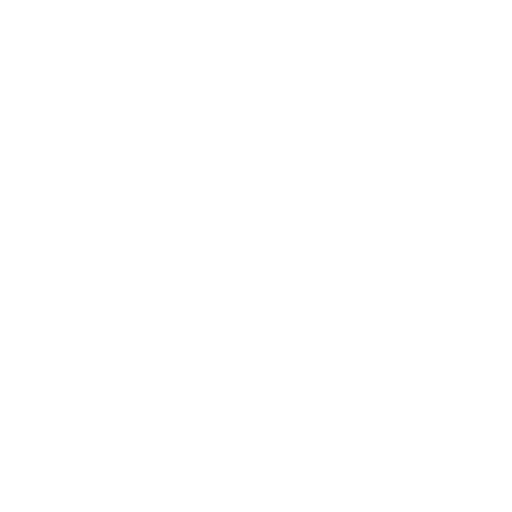
t = 0.00 s
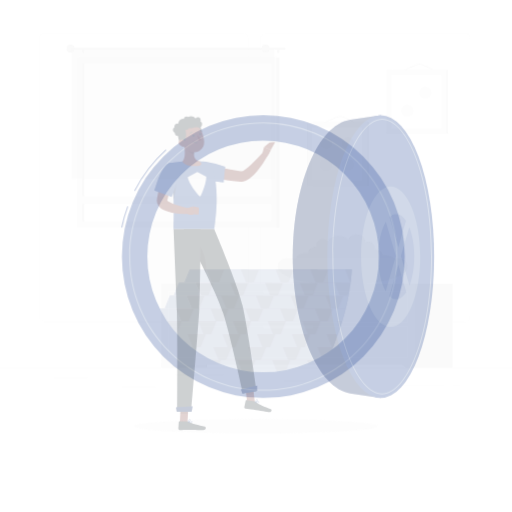
t = 0.25 s
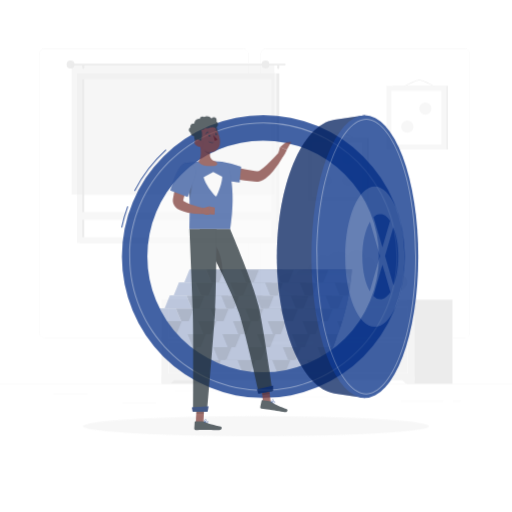
t = 0.50 s
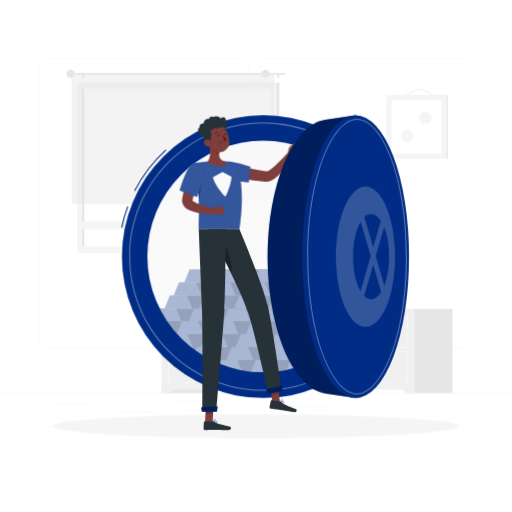
t = 0.75 s
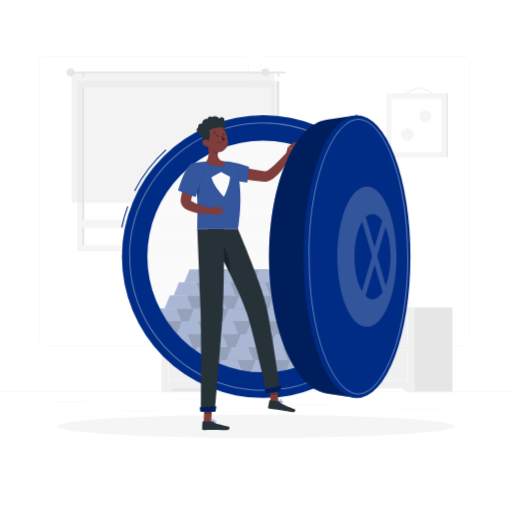
t = 1.00 s

The animated SVG that drew these frames (rendered in a browser with its animation timeline set to each time). Animation: 5 CSS @keyframes rules; one cycle of 1.00 s.

<svg class="animated" id="freepik_stories-safe" xmlns="http://www.w3.org/2000/svg" viewBox="0 0 500 500" version="1.1" xmlns:xlink="http://www.w3.org/1999/xlink" xmlns:svgjs="http://svgjs.com/svgjs"><style>svg#freepik_stories-safe:not(.animated) .animable {opacity: 0;}svg#freepik_stories-safe.animated #freepik--background-complete--inject-2 {animation: 1s 1 forwards cubic-bezier(.36,-0.01,.5,1.38) slideDown;animation-delay: 0s;}svg#freepik_stories-safe.animated #freepik--Shadow--inject-2 {animation: 1s 1 forwards cubic-bezier(.36,-0.01,.5,1.38) zoomIn;animation-delay: 0s;}svg#freepik_stories-safe.animated #freepik--Safe--inject-2 {animation: 1s 1 forwards cubic-bezier(.36,-0.01,.5,1.38) fadeIn;animation-delay: 0s;}svg#freepik_stories-safe.animated #freepik--Character--inject-2 {animation: 1s 1 forwards cubic-bezier(.36,-0.01,.5,1.38) slideLeft;animation-delay: 0s;}svg#freepik_stories-safe.animated #freepik--safe-door--inject-2 {animation: 1s 1 forwards cubic-bezier(.36,-0.01,.5,1.38) slideRight;animation-delay: 0s;}            @keyframes slideDown {                0% {                    opacity: 0;                    transform: translateY(-30px);                }                100% {                    opacity: 1;                    transform: translateY(0);                }            }                    @keyframes zoomIn {                0% {                    opacity: 0;                    transform: scale(0.5);                }                100% {                    opacity: 1;                    transform: scale(1);                }            }                    @keyframes fadeIn {                0% {                    opacity: 0;                }                100% {                    opacity: 1;                }            }                    @keyframes slideLeft {                0% {                    opacity: 0;                    transform: translateX(-30px);                }                100% {                    opacity: 1;                    transform: translateX(0);                }            }                    @keyframes slideRight {                0% {                    opacity: 0;                    transform: translateX(30px);                }                100% {                    opacity: 1;                    transform: translateX(0);                }            }        </style><g id="freepik--background-complete--inject-2" class="animable" style="transform-origin: 250px 228.23px;"><rect y="382.4" width="500" height="0.25" style="fill: rgb(235, 235, 235); transform-origin: 250px 382.525px;" id="elnfnp59n57di" class="animable"></rect><rect x="52.46" y="391.92" width="33.12" height="0.25" style="fill: rgb(235, 235, 235); transform-origin: 69.02px 392.045px;" id="el964oxeo5wq" class="animable"></rect><rect x="171.14" y="389.21" width="46.86" height="0.25" style="fill: rgb(235, 235, 235); transform-origin: 194.57px 389.335px;" id="el3wef832orht" class="animable"></rect><rect x="119.33" y="401.21" width="32.75" height="0.25" style="fill: rgb(235, 235, 235); transform-origin: 135.705px 401.335px;" id="elv3evdtfzek" class="animable"></rect><rect x="442.01" y="399.53" width="7.89" height="0.25" style="fill: rgb(235, 235, 235); transform-origin: 445.955px 399.655px;" id="elthco0xvzb7b" class="animable"></rect><rect x="391.47" y="399.53" width="41.64" height="0.25" style="fill: rgb(235, 235, 235); transform-origin: 412.29px 399.655px;" id="el775ro6affa" class="animable"></rect><rect x="277.21" y="395.31" width="43.12" height="0.25" style="fill: rgb(235, 235, 235); transform-origin: 298.77px 395.435px;" id="elvot65oi4ibp" class="animable"></rect><path d="M237,337.8H43.91a5.71,5.71,0,0,1-5.7-5.71V60.66A5.71,5.71,0,0,1,43.91,55H237a5.71,5.71,0,0,1,5.71,5.71V332.09A5.71,5.71,0,0,1,237,337.8ZM43.91,55.2a5.46,5.46,0,0,0-5.45,5.46V332.09a5.46,5.46,0,0,0,5.45,5.46H237a5.47,5.47,0,0,0,5.46-5.46V60.66A5.47,5.47,0,0,0,237,55.2Z" style="fill: rgb(235, 235, 235); transform-origin: 140.46px 196.4px;" id="eltosdh90cjo" class="animable"></path><path d="M453.31,337.8H260.21a5.72,5.72,0,0,1-5.71-5.71V60.66A5.72,5.72,0,0,1,260.21,55h193.1A5.71,5.71,0,0,1,459,60.66V332.09A5.71,5.71,0,0,1,453.31,337.8ZM260.21,55.2a5.47,5.47,0,0,0-5.46,5.46V332.09a5.47,5.47,0,0,0,5.46,5.46h193.1a5.47,5.47,0,0,0,5.46-5.46V60.66a5.47,5.47,0,0,0-5.46-5.46Z" style="fill: rgb(235, 235, 235); transform-origin: 356.75px 196.4px;" id="elvh0xk7yliz" class="animable"></path><g id="el09jjk4z2inaa"><rect x="383.5" y="91.41" width="54.06" height="62.2" style="fill: rgb(235, 235, 235); transform-origin: 410.53px 122.51px; transform: rotate(180deg);" class="animable"></rect></g><path d="M389.38,95.37a.33.33,0,0,0,.16-.05c.15-.09,15.26-9.08,20.07-9.08s19.22,9,19.37,9.08a.31.31,0,0,0,.43-.1.32.32,0,0,0-.1-.43c-.6-.38-14.72-9.17-19.7-9.17s-19.77,8.79-20.39,9.17a.31.31,0,0,0-.11.43A.33.33,0,0,0,389.38,95.37Z" style="fill: rgb(235, 235, 235); transform-origin: 409.259px 90.495px;" id="elzc53jyz03oo" class="animable"></path><g id="el3scjogwpya"><rect x="377.36" y="91.41" width="58.51" height="62.2" style="fill: rgb(245, 245, 245); transform-origin: 406.615px 122.51px; transform: rotate(180deg);" class="animable"></rect></g><g id="el6767dlzifmc"><rect x="380.42" y="98.15" width="52.39" height="48.7" style="fill: rgb(255, 255, 255); transform-origin: 406.615px 122.5px; transform: rotate(90deg);" class="animable"></rect></g><path d="M403.77,131.32a6,6,0,1,0-6,6A6,6,0,0,0,403.77,131.32Z" style="fill: rgb(245, 245, 245); transform-origin: 397.77px 131.32px;" id="elmv0yr9ve75" class="animable"></path><path d="M421.39,113.69a6,6,0,1,0-6,6A6,6,0,0,0,421.39,113.69Z" style="fill: rgb(245, 245, 245); transform-origin: 415.39px 113.69px;" id="els8hja6qyd5q" class="animable"></path><g id="el1bev6k5k00p"><rect x="306.03" y="142.4" width="54.06" height="62.2" style="fill: rgb(235, 235, 235); transform-origin: 333.06px 173.5px; transform: rotate(180deg);" class="animable"></rect></g><path d="M311.91,146.36a.32.32,0,0,0,.16,0c.15-.09,15.26-9.08,20.07-9.08s19.22,9,19.37,9.07a.31.31,0,0,0,.43-.1.32.32,0,0,0-.1-.43c-.6-.37-14.72-9.17-19.7-9.17s-19.77,8.79-20.39,9.17a.31.31,0,0,0-.11.43A.31.31,0,0,0,311.91,146.36Z" style="fill: rgb(235, 235, 235); transform-origin: 331.79px 141.524px;" id="elee1o69t4avi" class="animable"></path><g id="elgzkpz4w12xi"><rect x="299.89" y="142.4" width="58.51" height="62.2" style="fill: rgb(245, 245, 245); transform-origin: 329.145px 173.5px; transform: rotate(180deg);" class="animable"></rect></g><g id="el2acmdw1mi2a"><rect x="302.95" y="149.15" width="52.39" height="48.7" style="fill: rgb(255, 255, 255); transform-origin: 329.145px 173.5px; transform: rotate(90deg);" class="animable"></rect></g><path d="M324.52,184.08a6,6,0,1,0-6,6A6,6,0,0,0,324.52,184.08Z" style="fill: rgb(245, 245, 245); transform-origin: 318.52px 184.08px;" id="elyxgvzp1krhp" class="animable"></path><path d="M345.69,162.91a6,6,0,1,0-6,6A6,6,0,0,0,345.69,162.91Z" style="fill: rgb(245, 245, 245); transform-origin: 339.69px 162.91px;" id="elug7o04qdx" class="animable"></path><path d="M333.77,184.08a6,6,0,1,1,6,6A6,6,0,0,1,333.77,184.08Z" style="fill: rgb(245, 245, 245); transform-origin: 339.77px 184.08px;" id="els86era4umr" class="animable"></path><path d="M312.59,162.91a6,6,0,1,1,6,6A6,6,0,0,1,312.59,162.91Z" style="fill: rgb(245, 245, 245); transform-origin: 318.59px 162.91px;" id="elnln8hsx0s8f" class="animable"></path><g id="elh23to9971n"><rect x="77.97" y="79.28" width="194.82" height="165.74" style="fill: rgb(230, 230, 230); transform-origin: 175.38px 162.15px; transform: rotate(180deg);" class="animable"></rect></g><g id="el7ztial47i1k"><rect x="75.17" y="79.28" width="194.82" height="165.74" style="fill: rgb(245, 245, 245); transform-origin: 172.58px 162.15px; transform: rotate(180deg);" class="animable"></rect></g><g id="elv1sznf8zcyk"><rect x="95.35" y="69.76" width="154.46" height="184.77" style="fill: rgb(255, 255, 255); transform-origin: 172.58px 162.145px; transform: rotate(90deg);" class="animable"></rect></g><g id="el4xeshcqrjxp"><rect x="4.03" y="161.09" width="154.46" height="2.12" style="fill: rgb(230, 230, 230); transform-origin: 81.26px 162.15px; transform: rotate(90deg);" class="animable"></rect></g><g id="eloka01cpjuqr"><rect x="77.25" y="214.7" width="190.66" height="7.58" style="fill: rgb(245, 245, 245); transform-origin: 172.58px 218.49px; transform: rotate(180deg);" class="animable"></rect></g><path d="M69.7,69.94H278.26a.77.77,0,0,1,.78.77h0a.77.77,0,0,1-.78.77H69.7a.77.77,0,0,1-.78-.77h0A.77.77,0,0,1,69.7,69.94Z" style="fill: rgb(230, 230, 230); transform-origin: 173.98px 70.71px;" id="elj6vbgvjhmha" class="animable"></path><path d="M65.06,70.71a3.87,3.87,0,1,0,3.86-3.87A3.86,3.86,0,0,0,65.06,70.71Z" style="fill: rgb(230, 230, 230); transform-origin: 68.93px 70.71px;" id="elkxavv1wvsfp" class="animable"></path><path d="M271.74,75h0a1,1,0,0,0,1.05-1V71.75a1,1,0,0,0-1.05-1h0a1,1,0,0,0-1,1V74A1,1,0,0,0,271.74,75Z" style="fill: rgb(230, 230, 230); transform-origin: 271.765px 72.875px;" id="elf5iwpb640th" class="animable"></path><path d="M81.36,75h0a1,1,0,0,0,1-1V71.75a1,1,0,0,0-1-1h0a1,1,0,0,0-1,1V74A1,1,0,0,0,81.36,75Z" style="fill: rgb(230, 230, 230); transform-origin: 81.36px 72.875px;" id="elnxud1plpr9" class="animable"></path><g id="eluzvqxtey8n"><rect x="69.94" y="70.71" width="197.97" height="127.11" style="fill: rgb(224, 224, 224); opacity: 0.4; transform-origin: 168.925px 134.265px; transform: rotate(180deg);" class="animable"></rect></g><path d="M255.44,70.71a3.87,3.87,0,1,0,3.87-3.87A3.87,3.87,0,0,0,255.44,70.71Z" style="fill: rgb(230, 230, 230); transform-origin: 259.31px 70.71px;" id="elyexfvoazmta" class="animable"></path><path d="M374.25,272.47l-.72,0a2.9,2.9,0,0,0,.06-.41c0-3-3.67-5.45-8.21-5.46a4.75,4.75,0,0,0,.44-1.94c0-3-2.89-5.47-6.47-5.47a7.39,7.39,0,0,0-2.84.58,5.41,5.41,0,0,0,.07-.58c0-3.9-3.74-7.07-8.36-7.07-3.88,0-7.1,2.24-8.06,5.26a12.77,12.77,0,0,0-9.43-3.92,12.43,12.43,0,0,0-10.4,5.14,6.94,6.94,0,0,0-4.94-2c-3.57,0-6.46,2.44-6.46,5.46a4.56,4.56,0,0,0,.44,1.94c-4.54,0-8.22,2.45-8.22,5.47a4,4,0,0,0,.13.83l-.79,0c-6,0-10.84,2-10.84,4.57s4.85,4.56,10.84,4.56a21.88,21.88,0,0,0,6.53-.92c2.46,3.49,10.13,6,19.21,6,10.48,0,19.08-3.39,20-7.71a27,27,0,0,0,9.38,1.52,29.36,29.36,0,0,0,7.83-1h.05c.42,2.36,5.09,4.22,10.8,4.22,6,0,10.85-2.05,10.85-4.57S380.24,272.47,374.25,272.47Z" style="fill: rgb(230, 230, 230); transform-origin: 337.395px 268.315px;" id="elha1ab7ktn6" class="animable"></path><path d="M389.74,275.23a8.33,8.33,0,0,1,8.33,8.33h0c0,9.22-22.86,16.77-50.8,16.77H322.05c-27.94,0-50.8-7.55-50.8-16.77h0a8.33,8.33,0,0,1,8.33-8.33Z" style="fill: rgb(240, 240, 240); transform-origin: 334.66px 287.78px;" id="elhb8bsbkgrpa" class="animable"></path><g id="el70gj2bbq5ae"><rect x="157.9" y="300.33" width="44.2" height="82.07" style="fill: rgb(230, 230, 230); transform-origin: 180px 341.365px; transform: rotate(180deg);" class="animable"></rect></g><polygon points="166.3 382.4 157.9 382.4 157.9 374.73 175.1 374.73 166.3 382.4" style="fill: rgb(240, 240, 240); transform-origin: 166.5px 378.565px;" id="elmyidpshznwm" class="animable"></polygon><g id="el9py3wa33eyg"><rect x="397.68" y="300.33" width="44.2" height="82.07" style="fill: rgb(230, 230, 230); transform-origin: 419.78px 341.365px; transform: rotate(180deg);" class="animable"></rect></g><g id="elcuybgjqdkp9"><rect x="157.9" y="300.33" width="247.1" height="78.67" style="fill: rgb(240, 240, 240); transform-origin: 281.45px 339.665px; transform: rotate(180deg);" class="animable"></rect></g><polygon points="396.61 382.4 405 382.4 405 374.73 387.81 374.73 396.61 382.4" style="fill: rgb(240, 240, 240); transform-origin: 396.405px 378.565px;" id="el5x7jw8stcbf" class="animable"></polygon><path d="M398,307.46v30H165v-30H398m.53-.53H164.42V338H398.49V306.93Z" style="fill: rgb(250, 250, 250); transform-origin: 281.475px 322.465px;" id="elnex3hk9ljp" class="animable"></path><path d="M398,341.85v30H165v-30H398m.53-.53H164.42v31.09H398.49V341.32Z" style="fill: rgb(250, 250, 250); transform-origin: 281.475px 356.865px;" id="el1rx3j6qmoho" class="animable"></path><path d="M259.9,310H303a3.1,3.1,0,0,0,3.1-3.11H256.8A3.1,3.1,0,0,0,259.9,310Z" style="fill: rgb(250, 250, 250); transform-origin: 281.45px 308.445px;" id="elxij3h1ejzzh" class="animable"></path><path d="M259.9,344.42H303a3.1,3.1,0,0,0,3.1-3.1H256.8A3.1,3.1,0,0,0,259.9,344.42Z" style="fill: rgb(250, 250, 250); transform-origin: 281.45px 342.87px;" id="elhgmztmwtb" class="animable"></path></g><g id="freepik--Shadow--inject-2" class="animable" style="transform-origin: 250px 416.24px;"><ellipse id="freepik--path--inject-2" cx="250" cy="416.24" rx="193.89" ry="11.32" style="fill: rgb(245, 245, 245); transform-origin: 250px 416.24px;" class="animable"></ellipse></g><g id="freepik--Safe--inject-2" class="animable" style="transform-origin: 257.01px 250.43px;"><path d="M131.91,186.65l-.89-.46a142.15,142.15,0,0,1,30.8-40.29l.68.74A141.17,141.17,0,0,0,131.91,186.65Z" style="fill: rgb(0, 44, 133); transform-origin: 146.76px 166.275px;" id="el2bifruojssx" class="animable"></path><path d="M119.39,222.35l-1-.2a141.67,141.67,0,0,1,5.94-20.79l.94.35A139.64,139.64,0,0,0,119.39,222.35Z" style="fill: rgb(0, 44, 133); transform-origin: 121.83px 211.855px;" id="elax2sss4onjk" class="animable"></path><g id="elpgnzhypgm7l"><circle cx="257.01" cy="250.43" r="113.09" style="fill: rgb(250, 250, 250); opacity: 0.9; transform-origin: 257.01px 250.43px; transform: rotate(-45deg);" class="animable"></circle></g><g id="elitfvvqjgpnm"><g style="opacity: 0.4; transform-origin: 245.145px 313.68px;" class="animable"><polygon points="176.99 313.68 150.4 313.68 155.54 301.06 171.85 301.06 176.99 313.68" style="fill: rgb(0, 44, 133); transform-origin: 163.695px 307.37px;" id="el9rzor8aziah" class="animable"></polygon><g id="elgtey3glorad"><polygon points="176.99 313.68 150.4 313.68 155.54 301.06 171.85 301.06 176.99 313.68" style="fill: rgb(250, 250, 250); opacity: 0.2; transform-origin: 163.695px 307.37px;" class="animable"></polygon></g><polygon points="217.4 313.68 176.99 313.68 171.85 301.06 212.26 301.06 217.4 313.68" style="fill: rgb(0, 44, 133); transform-origin: 194.625px 307.37px;" id="el399z98flpv5" class="animable"></polygon><g id="elyvkofet2g4p"><polygon points="217.4 313.68 176.99 313.68 171.85 301.06 212.26 301.06 217.4 313.68" style="opacity: 0.3; transform-origin: 194.625px 307.37px;" class="animable"></polygon></g><polygon points="210.93 313.68 184.33 313.68 189.47 301.06 205.79 301.06 210.93 313.68" style="fill: rgb(0, 44, 133); transform-origin: 197.63px 307.37px;" id="eliaympibqek" class="animable"></polygon><g id="elzttrohwd40q"><polygon points="210.93 313.68 184.33 313.68 189.47 301.06 205.79 301.06 210.93 313.68" style="fill: rgb(250, 250, 250); opacity: 0.2; transform-origin: 197.63px 307.37px;" class="animable"></polygon></g><polygon points="251.33 313.68 210.93 313.68 205.79 301.06 246.19 301.06 251.33 313.68" style="fill: rgb(0, 44, 133); transform-origin: 228.56px 307.37px;" id="elh2ehozjbagv" class="animable"></polygon><g id="el7z9g1re4jr"><polygon points="251.33 313.68 210.93 313.68 205.79 301.06 246.19 301.06 251.33 313.68" style="opacity: 0.3; transform-origin: 228.56px 307.37px;" class="animable"></polygon></g><polygon points="244.86 313.68 218.27 313.68 223.41 301.06 239.72 301.06 244.86 313.68" style="fill: rgb(0, 44, 133); transform-origin: 231.565px 307.37px;" id="elupwb1jysax" class="animable"></polygon><g id="ela00aypifc38"><polygon points="244.86 313.68 218.27 313.68 223.41 301.06 239.72 301.06 244.86 313.68" style="fill: rgb(250, 250, 250); opacity: 0.2; transform-origin: 231.565px 307.37px;" class="animable"></polygon></g><polygon points="285.26 313.68 244.86 313.68 239.72 301.06 280.13 301.06 285.26 313.68" style="fill: rgb(0, 44, 133); transform-origin: 262.49px 307.37px;" id="el8gukqdxvci9" class="animable"></polygon><g id="elc9horw9f0ai"><polygon points="285.26 313.68 244.86 313.68 239.72 301.06 280.13 301.06 285.26 313.68" style="opacity: 0.3; transform-origin: 262.49px 307.37px;" class="animable"></polygon></g><polygon points="278.79 313.68 252.2 313.68 257.34 301.06 273.65 301.06 278.79 313.68" style="fill: rgb(0, 44, 133); transform-origin: 265.495px 307.37px;" id="elegwufyhmapu" class="animable"></polygon><g id="elocxhr8k48v"><polygon points="278.79 313.68 252.2 313.68 257.34 301.06 273.65 301.06 278.79 313.68" style="fill: rgb(250, 250, 250); opacity: 0.2; transform-origin: 265.495px 307.37px;" class="animable"></polygon></g><polygon points="319.2 313.68 278.79 313.68 273.65 301.06 314.06 301.06 319.2 313.68" style="fill: rgb(0, 44, 133); transform-origin: 296.425px 307.37px;" id="elptxlenenbi8" class="animable"></polygon><g id="eltoiw90uz0af"><polygon points="319.2 313.68 278.79 313.68 273.65 301.06 314.06 301.06 319.2 313.68" style="opacity: 0.3; transform-origin: 296.425px 307.37px;" class="animable"></polygon></g><polygon points="312.73 313.68 286.13 313.68 291.27 301.06 307.59 301.06 312.73 313.68" style="fill: rgb(0, 44, 133); transform-origin: 299.43px 307.37px;" id="elg2de1gbdajr" class="animable"></polygon><g id="eldl6alb6yo1s"><polygon points="312.73 313.68 286.13 313.68 291.27 301.06 307.59 301.06 312.73 313.68" style="fill: rgb(250, 250, 250); opacity: 0.2; transform-origin: 299.43px 307.37px;" class="animable"></polygon></g><path d="M334.29,313.68q1.93-6.27,3.5-12.62h-30.2l5.14,12.62Z" style="fill: rgb(0, 44, 133); transform-origin: 322.69px 307.37px;" id="el5al4119t88r" class="animable"></path><g id="eltke4kjr4kbb"><path d="M334.29,313.68q1.93-6.27,3.5-12.62h-30.2l5.14,12.62Z" style="opacity: 0.3; transform-origin: 322.69px 307.37px;" class="animable"></path></g><path d="M337.79,301.06H325.21l-5.14,12.62h14.22Q336.23,307.41,337.79,301.06Z" style="fill: rgb(0, 44, 133); transform-origin: 328.93px 307.37px;" id="elh7zcyf9c7z" class="animable"></path><g id="elh79r64qjjrf"><path d="M337.79,301.06H325.21l-5.14,12.62h14.22Q336.23,307.41,337.79,301.06Z" style="fill: rgb(250, 250, 250); opacity: 0.2; transform-origin: 328.93px 307.37px;" class="animable"></path></g><polygon points="187.36 301.06 160.76 301.06 165.9 288.43 182.22 288.43 187.36 301.06" style="fill: rgb(0, 44, 133); transform-origin: 174.06px 294.745px;" id="elj7mjvkdnmji" class="animable"></polygon><g id="elng4ky87ju3"><polygon points="187.36 301.06 160.76 301.06 165.9 288.43 182.22 288.43 187.36 301.06" style="fill: rgb(250, 250, 250); opacity: 0.2; transform-origin: 174.06px 294.745px;" class="animable"></polygon></g><polygon points="227.76 301.06 187.36 301.06 182.22 288.43 222.62 288.43 227.76 301.06" style="fill: rgb(0, 44, 133); transform-origin: 204.99px 294.745px;" id="elrtys6pvzvso" class="animable"></polygon><g id="elj3riawk31nk"><polygon points="227.76 301.06 187.36 301.06 182.22 288.43 222.62 288.43 227.76 301.06" style="opacity: 0.3; transform-origin: 204.99px 294.745px;" class="animable"></polygon></g><polygon points="221.29 301.06 194.7 301.06 199.84 288.43 216.15 288.43 221.29 301.06" style="fill: rgb(0, 44, 133); transform-origin: 207.995px 294.745px;" id="elil6jilnod9" class="animable"></polygon><g id="el24qhz6oktg1"><polygon points="221.29 301.06 194.7 301.06 199.84 288.43 216.15 288.43 221.29 301.06" style="fill: rgb(250, 250, 250); opacity: 0.2; transform-origin: 207.995px 294.745px;" class="animable"></polygon></g><polygon points="261.69 301.06 221.29 301.06 216.15 288.43 256.56 288.43 261.69 301.06" style="fill: rgb(0, 44, 133); transform-origin: 238.92px 294.745px;" id="eljpfh76icae" class="animable"></polygon><g id="elk07ld2mxolo"><polygon points="261.69 301.06 221.29 301.06 216.15 288.43 256.56 288.43 261.69 301.06" style="opacity: 0.3; transform-origin: 238.92px 294.745px;" class="animable"></polygon></g><polygon points="255.22 301.06 228.63 301.06 233.77 288.43 250.08 288.43 255.22 301.06" style="fill: rgb(0, 44, 133); transform-origin: 241.925px 294.745px;" id="elb6wqszmv4uq" class="animable"></polygon><g id="el9xs0vph8du8"><polygon points="255.22 301.06 228.63 301.06 233.77 288.43 250.08 288.43 255.22 301.06" style="fill: rgb(250, 250, 250); opacity: 0.2; transform-origin: 241.925px 294.745px;" class="animable"></polygon></g><polygon points="295.63 301.06 255.22 301.06 250.08 288.43 290.49 288.43 295.63 301.06" style="fill: rgb(0, 44, 133); transform-origin: 272.855px 294.745px;" id="elgah2ynbuuf" class="animable"></polygon><g id="elxc5ta1t6cq"><polygon points="295.63 301.06 255.22 301.06 250.08 288.43 290.49 288.43 295.63 301.06" style="opacity: 0.3; transform-origin: 272.855px 294.745px;" class="animable"></polygon></g><polygon points="289.16 301.06 262.56 301.06 267.7 288.43 284.02 288.43 289.16 301.06" style="fill: rgb(0, 44, 133); transform-origin: 275.86px 294.745px;" id="el2q5hzefm77q" class="animable"></polygon><g id="el2i92wta50f3"><polygon points="289.16 301.06 262.56 301.06 267.7 288.43 284.02 288.43 289.16 301.06" style="fill: rgb(250, 250, 250); opacity: 0.2; transform-origin: 275.86px 294.745px;" class="animable"></polygon></g><polygon points="329.56 301.06 289.16 301.06 284.02 288.43 324.42 288.43 329.56 301.06" style="fill: rgb(0, 44, 133); transform-origin: 306.79px 294.745px;" id="elous62g6hkf9" class="animable"></polygon><g id="elmgtyxxd02t"><polygon points="329.56 301.06 289.16 301.06 284.02 288.43 324.42 288.43 329.56 301.06" style="opacity: 0.3; transform-origin: 306.79px 294.745px;" class="animable"></polygon></g><polygon points="323.09 301.06 296.5 301.06 301.64 288.43 317.95 288.43 323.09 301.06" style="fill: rgb(0, 44, 133); transform-origin: 309.795px 294.745px;" id="el7etefo3rzfm" class="animable"></polygon><g id="el29zgdw4hu18"><polygon points="323.09 301.06 296.5 301.06 301.64 288.43 317.95 288.43 323.09 301.06" style="fill: rgb(250, 250, 250); opacity: 0.2; transform-origin: 309.795px 294.745px;" class="animable"></polygon></g><path d="M337.79,301.06c1-4.19,1.95-8.39,2.73-12.63H318l5.14,12.63Z" style="fill: rgb(0, 44, 133); transform-origin: 329.26px 294.745px;" id="elkyaobbncse" class="animable"></path><g id="elauofmgla9g"><path d="M337.79,301.06c1-4.19,1.95-8.39,2.73-12.63H318l5.14,12.63Z" style="opacity: 0.3; transform-origin: 329.26px 294.745px;" class="animable"></path></g><path d="M340.52,288.43h-4.95l-5.14,12.63h7.36C338.82,296.87,339.74,292.67,340.52,288.43Z" style="fill: rgb(0, 44, 133); transform-origin: 335.475px 294.745px;" id="elkju8wkkm3u" class="animable"></path><g id="ele2scj55qll"><path d="M340.52,288.43h-4.95l-5.14,12.63h7.36C338.82,296.87,339.74,292.67,340.52,288.43Z" style="fill: rgb(250, 250, 250); opacity: 0.2; transform-origin: 335.475px 294.745px;" class="animable"></path></g><polygon points="196.24 288.43 169.65 288.43 174.79 275.81 191.1 275.81 196.24 288.43" style="fill: rgb(0, 44, 133); transform-origin: 182.945px 282.12px;" id="el3rcvfvan9jv" class="animable"></polygon><g id="el9h5uxogwcg9"><polygon points="196.24 288.43 169.65 288.43 174.79 275.81 191.1 275.81 196.24 288.43" style="fill: rgb(250, 250, 250); opacity: 0.2; transform-origin: 182.945px 282.12px;" class="animable"></polygon></g><polygon points="236.65 288.43 196.24 288.43 191.1 275.81 231.51 275.81 236.65 288.43" style="fill: rgb(0, 44, 133); transform-origin: 213.875px 282.12px;" id="el74k9b4fxmqu" class="animable"></polygon><g id="elvvsyhrje38n"><polygon points="236.65 288.43 196.24 288.43 191.1 275.81 231.51 275.81 236.65 288.43" style="opacity: 0.3; transform-origin: 213.875px 282.12px;" class="animable"></polygon></g><polygon points="230.18 288.43 203.58 288.43 208.72 275.81 225.03 275.81 230.18 288.43" style="fill: rgb(0, 44, 133); transform-origin: 216.88px 282.12px;" id="elujivm2odcds" class="animable"></polygon><g id="elpun825tdw0h"><polygon points="230.18 288.43 203.58 288.43 208.72 275.81 225.03 275.81 230.18 288.43" style="fill: rgb(250, 250, 250); opacity: 0.2; transform-origin: 216.88px 282.12px;" class="animable"></polygon></g><polygon points="270.58 288.43 230.18 288.43 225.03 275.81 265.44 275.81 270.58 288.43" style="fill: rgb(0, 44, 133); transform-origin: 247.805px 282.12px;" id="elpsyige23oh" class="animable"></polygon><g id="elvhtrbk4th7"><polygon points="270.58 288.43 230.18 288.43 225.03 275.81 265.44 275.81 270.58 288.43" style="opacity: 0.3; transform-origin: 247.805px 282.12px;" class="animable"></polygon></g><polygon points="264.11 288.43 237.52 288.43 242.66 275.81 258.97 275.81 264.11 288.43" style="fill: rgb(0, 44, 133); transform-origin: 250.815px 282.12px;" id="eldlb5uevguk" class="animable"></polygon><g id="elsa710mfmba9"><polygon points="264.11 288.43 237.52 288.43 242.66 275.81 258.97 275.81 264.11 288.43" style="fill: rgb(250, 250, 250); opacity: 0.2; transform-origin: 250.815px 282.12px;" class="animable"></polygon></g><polygon points="304.51 288.43 264.11 288.43 258.97 275.81 299.37 275.81 304.51 288.43" style="fill: rgb(0, 44, 133); transform-origin: 281.74px 282.12px;" id="elczsekm2k77" class="animable"></polygon><g id="elyk0lafhsy9n"><polygon points="304.51 288.43 264.11 288.43 258.97 275.81 299.37 275.81 304.51 288.43" style="opacity: 0.3; transform-origin: 281.74px 282.12px;" class="animable"></polygon></g><polygon points="298.04 288.43 271.45 288.43 276.59 275.81 292.9 275.81 298.04 288.43" style="fill: rgb(0, 44, 133); transform-origin: 284.745px 282.12px;" id="elz4wz0xpkgnr" class="animable"></polygon><g id="elvwtdfyf0fob"><polygon points="298.04 288.43 271.45 288.43 276.59 275.81 292.9 275.81 298.04 288.43" style="fill: rgb(250, 250, 250); opacity: 0.2; transform-origin: 284.745px 282.12px;" class="animable"></polygon></g><polygon points="338.45 288.43 298.04 288.43 292.9 275.81 333.31 275.81 338.45 288.43" style="fill: rgb(0, 44, 133); transform-origin: 315.675px 282.12px;" id="elywyn459c7u" class="animable"></polygon><g id="el3opjzi5bhxn"><polygon points="338.45 288.43 298.04 288.43 292.9 275.81 333.31 275.81 338.45 288.43" style="opacity: 0.3; transform-origin: 315.675px 282.12px;" class="animable"></polygon></g><polygon points="331.98 288.43 305.38 288.43 310.52 275.81 326.84 275.81 331.98 288.43" style="fill: rgb(0, 44, 133); transform-origin: 318.68px 282.12px;" id="elpi9jx7q505a" class="animable"></polygon><g id="elolvu4g7arum"><polygon points="331.98 288.43 305.38 288.43 310.52 275.81 326.84 275.81 331.98 288.43" style="fill: rgb(250, 250, 250); opacity: 0.2; transform-origin: 318.68px 282.12px;" class="animable"></polygon></g><path d="M340.52,288.43q1.17-6.27,2-12.62H326.84L332,288.43Z" style="fill: rgb(0, 44, 133); transform-origin: 334.68px 282.12px;" id="el4r0dezhgiji" class="animable"></path><g id="el14deo7we91jk"><path d="M340.52,288.43q1.17-6.27,2-12.62H326.84L332,288.43Z" style="opacity: 0.3; transform-origin: 334.68px 282.12px;" class="animable"></path></g><path d="M341.41,283.29l-2.09,5.14h1.2Q341,285.87,341.41,283.29Z" style="fill: rgb(0, 44, 133); transform-origin: 340.365px 285.86px;" id="el93yrs9dvcz" class="animable"></path><g id="elnyj6z33nhfc"><path d="M341.41,283.29l-2.09,5.14h1.2Q341,285.87,341.41,283.29Z" style="fill: rgb(250, 250, 250); opacity: 0.2; transform-origin: 340.365px 285.86px;" class="animable"></path></g><polygon points="206.6 275.81 180.01 275.81 185.15 263.19 201.47 263.19 206.6 275.81" style="fill: rgb(0, 44, 133); transform-origin: 193.305px 269.5px;" id="elbl6mr5nm2c" class="animable"></polygon><g id="elb8aib3ws6l6"><polygon points="206.6 275.81 180.01 275.81 185.15 263.19 201.47 263.19 206.6 275.81" style="fill: rgb(250, 250, 250); opacity: 0.2; transform-origin: 193.305px 269.5px;" class="animable"></polygon></g><polygon points="247.01 275.81 206.6 275.81 201.47 263.19 241.87 263.19 247.01 275.81" style="fill: rgb(0, 44, 133); transform-origin: 224.24px 269.5px;" id="elf128dn42bpg" class="animable"></polygon><g id="el264vn97911w"><polygon points="247.01 275.81 206.6 275.81 201.47 263.19 241.87 263.19 247.01 275.81" style="opacity: 0.3; transform-origin: 224.24px 269.5px;" class="animable"></polygon></g><polygon points="240.54 275.81 213.95 275.81 219.09 263.19 235.4 263.19 240.54 275.81" style="fill: rgb(0, 44, 133); transform-origin: 227.245px 269.5px;" id="el9tazv0x6nd6" class="animable"></polygon><g id="el7v8qbkqx4q4"><polygon points="240.54 275.81 213.95 275.81 219.09 263.19 235.4 263.19 240.54 275.81" style="fill: rgb(250, 250, 250); opacity: 0.2; transform-origin: 227.245px 269.5px;" class="animable"></polygon></g><polygon points="280.94 275.81 240.54 275.81 235.4 263.19 275.81 263.19 280.94 275.81" style="fill: rgb(0, 44, 133); transform-origin: 258.17px 269.5px;" id="elj5ckfpqg26" class="animable"></polygon><g id="elsuu1zfiwsqj"><polygon points="280.94 275.81 240.54 275.81 235.4 263.19 275.81 263.19 280.94 275.81" style="opacity: 0.3; transform-origin: 258.17px 269.5px;" class="animable"></polygon></g><polygon points="274.47 275.81 247.88 275.81 253.02 263.19 269.33 263.19 274.47 275.81" style="fill: rgb(0, 44, 133); transform-origin: 261.175px 269.5px;" id="el95qcs5ja8f" class="animable"></polygon><g id="elenq3yw7vzq"><polygon points="274.47 275.81 247.88 275.81 253.02 263.19 269.33 263.19 274.47 275.81" style="fill: rgb(250, 250, 250); opacity: 0.2; transform-origin: 261.175px 269.5px;" class="animable"></polygon></g><polygon points="314.88 275.81 274.47 275.81 269.33 263.19 309.74 263.19 314.88 275.81" style="fill: rgb(0, 44, 133); transform-origin: 292.105px 269.5px;" id="el2yiu5kx1fve" class="animable"></polygon><g id="elpjdx90o7vf"><polygon points="314.88 275.81 274.47 275.81 269.33 263.19 309.74 263.19 314.88 275.81" style="opacity: 0.3; transform-origin: 292.105px 269.5px;" class="animable"></polygon></g><polygon points="308.41 275.81 281.81 275.81 286.95 263.19 303.27 263.19 308.41 275.81" style="fill: rgb(0, 44, 133); transform-origin: 295.11px 269.5px;" id="elfa358kasdsa" class="animable"></polygon><g id="eljv6vvq94gyp"><polygon points="308.41 275.81 281.81 275.81 286.95 263.19 303.27 263.19 308.41 275.81" style="fill: rgb(250, 250, 250); opacity: 0.2; transform-origin: 295.11px 269.5px;" class="animable"></polygon></g><path d="M342.48,275.81q.78-6.29,1.15-12.62H303.27l5.14,12.62Z" style="fill: rgb(0, 44, 133); transform-origin: 323.45px 269.5px;" id="el637uzutm4m" class="animable"></path><g id="elepbd9zczgl"><path d="M342.48,275.81q.78-6.29,1.15-12.62H303.27l5.14,12.62Z" style="opacity: 0.3; transform-origin: 323.45px 269.5px;" class="animable"></path></g><polygon points="342.34 275.81 315.75 275.81 320.89 263.19 337.2 263.19 342.34 275.81" style="fill: rgb(0, 44, 133); transform-origin: 329.045px 269.5px;" id="el2rbh8n0ifal" class="animable"></polygon><g id="elzn5ebkxajb"><polygon points="342.34 275.81 315.75 275.81 320.89 263.19 337.2 263.19 342.34 275.81" style="fill: rgb(250, 250, 250); opacity: 0.2; transform-origin: 329.045px 269.5px;" class="animable"></polygon></g><path d="M342.48,275.81q.78-6.29,1.15-12.62H337.2l5.14,12.62Z" style="fill: rgb(0, 44, 133); transform-origin: 340.415px 269.5px;" id="el8s8bluruztw" class="animable"></path><g id="el6mxy1y9k5ai"><path d="M342.48,275.81q.78-6.29,1.15-12.62H337.2l5.14,12.62Z" style="opacity: 0.3; transform-origin: 340.415px 269.5px;" class="animable"></path></g><path d="M200.71,364.17h9.08l-5.14-12.62H184.51A132.76,132.76,0,0,1,200.71,364.17Z" style="fill: rgb(0, 44, 133); transform-origin: 197.15px 357.86px;" id="eluc71ukj2zzm" class="animable"></path><g id="el58z7lvx1hhy"><path d="M200.71,364.17h9.08l-5.14-12.62H184.51A132.76,132.76,0,0,1,200.71,364.17Z" style="opacity: 0.3; transform-origin: 197.15px 357.86px;" class="animable"></path></g><path d="M200.71,364.17h2.61l-5.14-12.62H184.51A132.76,132.76,0,0,1,200.71,364.17Z" style="fill: rgb(0, 44, 133); transform-origin: 193.915px 357.86px;" id="elx160np243o9" class="animable"></path><g id="elpt4ntu8yke"><path d="M200.71,364.17h2.61l-5.14-12.62H184.51A132.76,132.76,0,0,1,200.71,364.17Z" style="fill: rgb(250, 250, 250); opacity: 0.2; transform-origin: 193.915px 357.86px;" class="animable"></path></g><polygon points="243.72 364.17 203.32 364.17 198.18 351.55 238.58 351.55 243.72 364.17" style="fill: rgb(0, 44, 133); transform-origin: 220.95px 357.86px;" id="elw3bvx96iv3p" class="animable"></polygon><g id="elvajr0nwmml"><polygon points="243.72 364.17 203.32 364.17 198.18 351.55 238.58 351.55 243.72 364.17" style="opacity: 0.3; transform-origin: 220.95px 357.86px;" class="animable"></polygon></g><polygon points="237.25 364.17 210.66 364.17 215.8 351.55 232.11 351.55 237.25 364.17" style="fill: rgb(0, 44, 133); transform-origin: 223.955px 357.86px;" id="elbxa3s0ejcup" class="animable"></polygon><g id="el77p4yawsdml"><polygon points="237.25 364.17 210.66 364.17 215.8 351.55 232.11 351.55 237.25 364.17" style="fill: rgb(250, 250, 250); opacity: 0.2; transform-origin: 223.955px 357.86px;" class="animable"></polygon></g><polygon points="277.65 364.17 237.25 364.17 232.11 351.55 272.51 351.55 277.65 364.17" style="fill: rgb(0, 44, 133); transform-origin: 254.88px 357.86px;" id="el2lyg13vv5ub" class="animable"></polygon><g id="ell32babe6z2"><polygon points="277.65 364.17 237.25 364.17 232.11 351.55 272.51 351.55 277.65 364.17" style="opacity: 0.3; transform-origin: 254.88px 357.86px;" class="animable"></polygon></g><polygon points="271.18 364.17 244.59 364.17 249.73 351.55 266.04 351.55 271.18 364.17" style="fill: rgb(0, 44, 133); transform-origin: 257.885px 357.86px;" id="el90lxn9q1ojq" class="animable"></polygon><g id="elu85mzph9k8b"><polygon points="271.18 364.17 244.59 364.17 249.73 351.55 266.04 351.55 271.18 364.17" style="fill: rgb(250, 250, 250); opacity: 0.2; transform-origin: 257.885px 357.86px;" class="animable"></polygon></g><path d="M311.37,363.63l-4.92-12.08H266l5.14,12.62h39.63C311,364,311.18,363.81,311.37,363.63Z" style="fill: rgb(0, 44, 133); transform-origin: 288.685px 357.86px;" id="elnkeldkg8998" class="animable"></path><g id="elrp7fdx4pz7c"><path d="M311.37,363.63l-4.92-12.08H266l5.14,12.62h39.63C311,364,311.18,363.81,311.37,363.63Z" style="opacity: 0.3; transform-origin: 288.685px 357.86px;" class="animable"></path></g><polygon points="305.12 364.17 278.52 364.17 283.66 351.55 299.98 351.55 305.12 364.17" style="fill: rgb(0, 44, 133); transform-origin: 291.82px 357.86px;" id="elha60gj253p8" class="animable"></polygon><g id="elshumemevgcm"><polygon points="305.12 364.17 278.52 364.17 283.66 351.55 299.98 351.55 305.12 364.17" style="fill: rgb(250, 250, 250); opacity: 0.2; transform-origin: 291.82px 357.86px;" class="animable"></polygon></g><path d="M310.81,364.17a47.06,47.06,0,0,0,9.13-12.62H300l5.14,12.62Z" style="fill: rgb(0, 44, 133); transform-origin: 309.97px 357.86px;" id="eldxllrnncla7" class="animable"></path><g id="elsc1npevf63"><path d="M310.81,364.17a47.06,47.06,0,0,0,9.13-12.62H300l5.14,12.62Z" style="opacity: 0.3; transform-origin: 309.97px 357.86px;" class="animable"></path></g><path d="M319.94,351.55H317.6l-3.88,9.52A53.12,53.12,0,0,0,319.94,351.55Z" style="fill: rgb(0, 44, 133); transform-origin: 316.83px 356.31px;" id="elur273zf0cf" class="animable"></path><g id="elu9hup8evmq"><path d="M319.94,351.55H317.6l-3.88,9.52A53.12,53.12,0,0,0,319.94,351.55Z" style="fill: rgb(250, 250, 250); opacity: 0.2; transform-origin: 316.83px 356.31px;" class="animable"></path></g><path d="M169.32,340.34c4.81,4.07,10,7.62,15.19,11.21h1.71l-5.14-12.62H167.69C168.23,339.4,168.77,339.88,169.32,340.34Z" style="fill: rgb(0, 44, 133); transform-origin: 176.955px 345.24px;" id="eltr8fts3hrrd" class="animable"></path><g id="elw7q86n3b1ce"><path d="M169.32,340.34c4.81,4.07,10,7.62,15.19,11.21h1.71l-5.14-12.62H167.69C168.23,339.4,168.77,339.88,169.32,340.34Z" style="opacity: 0.3; transform-origin: 176.955px 345.24px;" class="animable"></path></g><path d="M169.32,340.34c2.74,2.32,5.61,4.47,8.53,6.55l-3.24-8h-6.92C168.23,339.4,168.77,339.88,169.32,340.34Z" style="fill: rgb(0, 44, 133); transform-origin: 172.77px 342.89px;" id="elr4vyxr3wjuk" class="animable"></path><g id="elw4fk52qpk5"><path d="M169.32,340.34c2.74,2.32,5.61,4.47,8.53,6.55l-3.24-8h-6.92C168.23,339.4,168.77,339.88,169.32,340.34Z" style="fill: rgb(250, 250, 250); opacity: 0.2; transform-origin: 172.77px 342.89px;" class="animable"></path></g><path d="M184.51,351.55h35.64L215,338.93h-40.4l3.24,8C180.05,348.47,182.29,350,184.51,351.55Z" style="fill: rgb(0, 44, 133); transform-origin: 197.375px 345.24px;" id="el85elpa89v4m" class="animable"></path><g id="el4hijud4lfw4"><path d="M184.51,351.55h35.64L215,338.93h-40.4l3.24,8C180.05,348.47,182.29,350,184.51,351.55Z" style="opacity: 0.3; transform-origin: 197.375px 345.24px;" class="animable"></path></g><polygon points="213.68 351.55 187.09 351.55 192.23 338.93 208.54 338.93 213.68 351.55" style="fill: rgb(0, 44, 133); transform-origin: 200.385px 345.24px;" id="elsg8zrcgi3jt" class="animable"></polygon><g id="elc95mr3rpl1q"><polygon points="213.68 351.55 187.09 351.55 192.23 338.93 208.54 338.93 213.68 351.55" style="fill: rgb(250, 250, 250); opacity: 0.2; transform-origin: 200.385px 345.24px;" class="animable"></polygon></g><polygon points="254.09 351.55 213.68 351.55 208.54 338.93 248.95 338.93 254.09 351.55" style="fill: rgb(0, 44, 133); transform-origin: 231.315px 345.24px;" id="el36s7w45qoin" class="animable"></polygon><g id="el7jj6sqktsyh"><polygon points="254.09 351.55 213.68 351.55 208.54 338.93 248.95 338.93 254.09 351.55" style="opacity: 0.3; transform-origin: 231.315px 345.24px;" class="animable"></polygon></g><polygon points="247.61 351.55 221.02 351.55 226.16 338.93 242.47 338.93 247.61 351.55" style="fill: rgb(0, 44, 133); transform-origin: 234.315px 345.24px;" id="elmxu0ufa8jkn" class="animable"></polygon><g id="elctgdhd2svat"><polygon points="247.61 351.55 221.02 351.55 226.16 338.93 242.47 338.93 247.61 351.55" style="fill: rgb(250, 250, 250); opacity: 0.2; transform-origin: 234.315px 345.24px;" class="animable"></polygon></g><polygon points="288.02 351.55 247.61 351.55 242.47 338.93 282.88 338.93 288.02 351.55" style="fill: rgb(0, 44, 133); transform-origin: 265.245px 345.24px;" id="eljita7mubmn" class="animable"></polygon><g id="elnoi5fa7mrda"><polygon points="288.02 351.55 247.61 351.55 242.47 338.93 282.88 338.93 288.02 351.55" style="opacity: 0.3; transform-origin: 265.245px 345.24px;" class="animable"></polygon></g><polygon points="281.55 351.55 254.96 351.55 260.1 338.93 276.41 338.93 281.55 351.55" style="fill: rgb(0, 44, 133); transform-origin: 268.255px 345.24px;" id="elhbqv7u1g9d6" class="animable"></polygon><g id="el30gvi8q8lsg"><polygon points="281.55 351.55 254.96 351.55 260.1 338.93 276.41 338.93 281.55 351.55" style="fill: rgb(250, 250, 250); opacity: 0.2; transform-origin: 268.255px 345.24px;" class="animable"></polygon></g><path d="M321.05,349.35l-4.24-10.42h-40.4l5.14,12.62h38.39C320.33,350.82,320.69,350.09,321.05,349.35Z" style="fill: rgb(0, 44, 133); transform-origin: 298.73px 345.24px;" id="elw85mqqccx9q" class="animable"></path><g id="eluuri9otsc6"><path d="M321.05,349.35l-4.24-10.42h-40.4l5.14,12.62h38.39C320.33,350.82,320.69,350.09,321.05,349.35Z" style="opacity: 0.3; transform-origin: 298.73px 345.24px;" class="animable"></path></g><polygon points="315.48 351.55 288.89 351.55 294.03 338.93 310.34 338.93 315.48 351.55" style="fill: rgb(0, 44, 133); transform-origin: 302.185px 345.24px;" id="el6bnk6lzbyhq" class="animable"></polygon><g id="elaj7ngc2if3"><polygon points="315.48 351.55 288.89 351.55 294.03 338.93 310.34 338.93 315.48 351.55" style="fill: rgb(250, 250, 250); opacity: 0.2; transform-origin: 302.185px 345.24px;" class="animable"></polygon></g><path d="M319.94,351.55a114.32,114.32,0,0,0,5.52-12.62H310.34l5.14,12.62Z" style="fill: rgb(0, 44, 133); transform-origin: 317.9px 345.24px;" id="elycjilpm3vrh" class="animable"></path><g id="eldv6hh8b5c2c"><path d="M319.94,351.55a114.32,114.32,0,0,0,5.52-12.62H310.34l5.14,12.62Z" style="opacity: 0.3; transform-origin: 317.9px 345.24px;" class="animable"></path></g><path d="M167.69,338.93H195.1L190,326.3H155.57A107.08,107.08,0,0,0,167.69,338.93Z" style="fill: rgb(0, 44, 133); transform-origin: 175.335px 332.615px;" id="elkt2lmeoaa1" class="animable"></path><g id="elcs4s4fp7ncu"><path d="M167.69,338.93H195.1L190,326.3H155.57A107.08,107.08,0,0,0,167.69,338.93Z" style="opacity: 0.3; transform-origin: 175.335px 332.615px;" class="animable"></path></g><path d="M167.69,338.93h20.94l-5.14-12.63H167.18l-3.59,8.81Q165.58,337.08,167.69,338.93Z" style="fill: rgb(0, 44, 133); transform-origin: 176.11px 332.615px;" id="elv7d92prjevr" class="animable"></path><g id="elfcmwzjt2ukl"><path d="M167.69,338.93h20.94l-5.14-12.63H167.18l-3.59,8.81Q165.58,337.08,167.69,338.93Z" style="fill: rgb(250, 250, 250); opacity: 0.2; transform-origin: 176.11px 332.615px;" class="animable"></path></g><polygon points="229.04 338.93 188.63 338.93 183.49 326.3 223.9 326.3 229.04 338.93" style="fill: rgb(0, 44, 133); transform-origin: 206.265px 332.615px;" id="elzun1mjwwquq" class="animable"></polygon><g id="eltwkkb6it17"><polygon points="229.04 338.93 188.63 338.93 183.49 326.3 223.9 326.3 229.04 338.93" style="opacity: 0.3; transform-origin: 206.265px 332.615px;" class="animable"></polygon></g><polygon points="222.56 338.93 195.97 338.93 201.11 326.3 217.43 326.3 222.56 338.93" style="fill: rgb(0, 44, 133); transform-origin: 209.265px 332.615px;" id="elinqp8nrh4yd" class="animable"></polygon><g id="elo924dednbm8"><polygon points="222.56 338.93 195.97 338.93 201.11 326.3 217.43 326.3 222.56 338.93" style="fill: rgb(250, 250, 250); opacity: 0.2; transform-origin: 209.265px 332.615px;" class="animable"></polygon></g><polygon points="262.97 338.93 222.56 338.93 217.43 326.3 257.83 326.3 262.97 338.93" style="fill: rgb(0, 44, 133); transform-origin: 240.2px 332.615px;" id="elxqpmj8lbvl" class="animable"></polygon><g id="el4gsnwulsiq4"><polygon points="262.97 338.93 222.56 338.93 217.43 326.3 257.83 326.3 262.97 338.93" style="opacity: 0.3; transform-origin: 240.2px 332.615px;" class="animable"></polygon></g><polygon points="256.5 338.93 229.91 338.93 235.05 326.3 251.36 326.3 256.5 338.93" style="fill: rgb(0, 44, 133); transform-origin: 243.205px 332.615px;" id="el9ntxz5oyxd" class="animable"></polygon><g id="eldh6x80zf8j"><polygon points="256.5 338.93 229.91 338.93 235.05 326.3 251.36 326.3 256.5 338.93" style="fill: rgb(250, 250, 250); opacity: 0.2; transform-origin: 243.205px 332.615px;" class="animable"></polygon></g><polygon points="296.9 338.93 256.5 338.93 251.36 326.3 291.76 326.3 296.9 338.93" style="fill: rgb(0, 44, 133); transform-origin: 274.13px 332.615px;" id="el7k8k69owauk" class="animable"></polygon><g id="elf1mt4dzokkw"><polygon points="296.9 338.93 256.5 338.93 251.36 326.3 291.76 326.3 296.9 338.93" style="opacity: 0.3; transform-origin: 274.13px 332.615px;" class="animable"></polygon></g><polygon points="290.43 338.93 263.84 338.93 268.98 326.3 285.29 326.3 290.43 338.93" style="fill: rgb(0, 44, 133); transform-origin: 277.135px 332.615px;" id="el9hsu1j8qnig" class="animable"></polygon><g id="el5g1drmakwqu"><polygon points="290.43 338.93 263.84 338.93 268.98 326.3 285.29 326.3 290.43 338.93" style="fill: rgb(250, 250, 250); opacity: 0.2; transform-origin: 277.135px 332.615px;" class="animable"></polygon></g><path d="M328,331.94l-2.29-5.64H285.29l5.14,12.63h35C326.36,336.55,327.19,334.2,328,331.94Z" style="fill: rgb(0, 44, 133); transform-origin: 306.645px 332.615px;" id="elprxkqzyinb" class="animable"></path><g id="elof3s9d22u1"><path d="M328,331.94l-2.29-5.64H285.29l5.14,12.63h35C326.36,336.55,327.19,334.2,328,331.94Z" style="opacity: 0.3; transform-origin: 306.645px 332.615px;" class="animable"></path></g><polygon points="324.37 338.93 297.77 338.93 302.91 326.3 319.23 326.3 324.37 338.93" style="fill: rgb(0, 44, 133); transform-origin: 311.07px 332.615px;" id="eleoy2gr6hejd" class="animable"></polygon><g id="el4mn5kdq9scu"><polygon points="324.37 338.93 297.77 338.93 302.91 326.3 319.23 326.3 324.37 338.93" style="fill: rgb(250, 250, 250); opacity: 0.2; transform-origin: 311.07px 332.615px;" class="animable"></polygon></g><path d="M325.46,338.93c1.65-4.37,3.09-8.64,4.49-12.42a1.72,1.72,0,0,1,.07-.21H319.23l5.14,12.63Z" style="fill: rgb(0, 44, 133); transform-origin: 324.625px 332.615px;" id="elcqn685odogt" class="animable"></path><g id="el75dz36j8aw"><path d="M325.46,338.93c1.65-4.37,3.09-8.64,4.49-12.42a1.72,1.72,0,0,1,.07-.21H319.23l5.14,12.63Z" style="opacity: 0.3; transform-origin: 324.625px 332.615px;" class="animable"></path></g><path d="M155.57,326.3h9.49l-5.14-12.62H146.66A111.23,111.23,0,0,0,155.57,326.3Z" style="fill: rgb(0, 44, 133); transform-origin: 155.86px 319.99px;" id="el6h1bah2zlt" class="animable"></path><g id="ellnsk5g7co4q"><path d="M155.57,326.3h9.49l-5.14-12.62H146.66A111.23,111.23,0,0,0,155.57,326.3Z" style="fill: rgb(250, 250, 250); opacity: 0.2; transform-origin: 155.86px 319.99px;" class="animable"></path></g><polygon points="205.47 326.3 165.06 326.3 159.92 313.68 200.33 313.68 205.47 326.3" style="fill: rgb(0, 44, 133); transform-origin: 182.695px 319.99px;" id="el4dpe982z69j" class="animable"></polygon><g id="el2p9hhn4yc5r"><polygon points="205.47 326.3 165.06 326.3 159.92 313.68 200.33 313.68 205.47 326.3" style="opacity: 0.3; transform-origin: 182.695px 319.99px;" class="animable"></polygon></g><polygon points="199 326.3 172.4 326.3 177.54 313.68 193.86 313.68 199 326.3" style="fill: rgb(0, 44, 133); transform-origin: 185.7px 319.99px;" id="ely862w90j2m" class="animable"></polygon><g id="elaag1mfxw17e"><polygon points="199 326.3 172.4 326.3 177.54 313.68 193.86 313.68 199 326.3" style="fill: rgb(250, 250, 250); opacity: 0.2; transform-origin: 185.7px 319.99px;" class="animable"></polygon></g><polygon points="239.4 326.3 199 326.3 193.86 313.68 234.26 313.68 239.4 326.3" style="fill: rgb(0, 44, 133); transform-origin: 216.63px 319.99px;" id="elo2oc23unne" class="animable"></polygon><g id="ell6staqe7be"><polygon points="239.4 326.3 199 326.3 193.86 313.68 234.26 313.68 239.4 326.3" style="opacity: 0.3; transform-origin: 216.63px 319.99px;" class="animable"></polygon></g><polygon points="232.93 326.3 206.34 326.3 211.48 313.68 227.79 313.68 232.93 326.3" style="fill: rgb(0, 44, 133); transform-origin: 219.635px 319.99px;" id="elsnfj2c0b0z" class="animable"></polygon><g id="elult2ui63x7"><polygon points="232.93 326.3 206.34 326.3 211.48 313.68 227.79 313.68 232.93 326.3" style="fill: rgb(250, 250, 250); opacity: 0.2; transform-origin: 219.635px 319.99px;" class="animable"></polygon></g><polygon points="273.33 326.3 232.93 326.3 227.79 313.68 268.19 313.68 273.33 326.3" style="fill: rgb(0, 44, 133); transform-origin: 250.56px 319.99px;" id="el1qmd5pzdzfp" class="animable"></polygon><g id="elwww4n2ns82h"><polygon points="273.33 326.3 232.93 326.3 227.79 313.68 268.19 313.68 273.33 326.3" style="opacity: 0.3; transform-origin: 250.56px 319.99px;" class="animable"></polygon></g><polygon points="266.86 326.3 240.27 326.3 245.41 313.68 261.72 313.68 266.86 326.3" style="fill: rgb(0, 44, 133); transform-origin: 253.565px 319.99px;" id="el1k0ovbs7181" class="animable"></polygon><g id="elkixuf1q7f"><polygon points="266.86 326.3 240.27 326.3 245.41 313.68 261.72 313.68 266.86 326.3" style="fill: rgb(250, 250, 250); opacity: 0.2; transform-origin: 253.565px 319.99px;" class="animable"></polygon></g><polygon points="307.27 326.3 266.86 326.3 261.72 313.68 302.13 313.68 307.27 326.3" style="fill: rgb(0, 44, 133); transform-origin: 284.495px 319.99px;" id="elw5gyt2a4sdg" class="animable"></polygon><g id="el3ht36kthws6"><polygon points="307.27 326.3 266.86 326.3 261.72 313.68 302.13 313.68 307.27 326.3" style="opacity: 0.3; transform-origin: 284.495px 319.99px;" class="animable"></polygon></g><polygon points="300.8 326.3 274.2 326.3 279.34 313.68 295.66 313.68 300.8 326.3" style="fill: rgb(0, 44, 133); transform-origin: 287.5px 319.99px;" id="elm5lbxuigi5r" class="animable"></polygon><g id="ele5p3ey5jihs"><polygon points="300.8 326.3 274.2 326.3 279.34 313.68 295.66 313.68 300.8 326.3" style="fill: rgb(250, 250, 250); opacity: 0.2; transform-origin: 287.5px 319.99px;" class="animable"></polygon></g><path d="M330,326.3q2.31-6.26,4.27-12.62H295.66l5.14,12.62Z" style="fill: rgb(0, 44, 133); transform-origin: 314.965px 319.99px;" id="el1c6h7pctcp" class="animable"></path><g id="elonp3bnoylt"><path d="M330,326.3q2.31-6.26,4.27-12.62H295.66l5.14,12.62Z" style="opacity: 0.3; transform-origin: 314.965px 319.99px;" class="animable"></path></g><path d="M332.2,320.1l-2.61-6.42H313.28l-5.14,12.62H330C330.78,324.25,331.5,322.18,332.2,320.1Z" style="fill: rgb(0, 44, 133); transform-origin: 320.17px 319.99px;" id="el0bn55ausgkkp" class="animable"></path><g id="eluntnl0bp39"><path d="M332.2,320.1l-2.61-6.42H313.28l-5.14,12.62H330C330.78,324.25,331.5,322.18,332.2,320.1Z" style="fill: rgb(250, 250, 250); opacity: 0.2; transform-origin: 320.17px 319.99px;" class="animable"></path></g><path d="M334.29,313.68h-4.7l2.61,6.42Q333.3,316.91,334.29,313.68Z" style="fill: rgb(0, 44, 133); transform-origin: 331.94px 316.89px;" id="elym0d5xfa8oh" class="animable"></path><g id="elempgr886gdk"><path d="M334.29,313.68h-4.7l2.61,6.42Q333.3,316.91,334.29,313.68Z" style="opacity: 0.3; transform-origin: 331.94px 316.89px;" class="animable"></path></g></g></g><path d="M257.18,112.41A138.13,138.13,0,1,0,395.31,250.54,138.13,138.13,0,0,0,257.18,112.41ZM257,363.52A113.09,113.09,0,1,1,370.1,250.43,113.09,113.09,0,0,1,257,363.52Z" style="fill: rgb(0, 44, 133); transform-origin: 257.18px 250.54px;" id="el7mntt97of7g" class="animable"></path><g id="elam2yilykrno"><path d="M257.18,381.56c72.24,0,131-58.78,131-131s-58.78-131-131-131-131,58.77-131,131S184.93,381.56,257.18,381.56Zm0-261a130.17,130.17,0,0,1,130,130c0,71.69-58.33,130-130,130s-130-58.33-130-130S185.48,120.52,257.18,120.52Z" style="fill: rgb(250, 250, 250); opacity: 0.4; transform-origin: 257.18px 250.56px;" class="animable"></path></g></g><g id="freepik--Character--inject-2" class="animable" style="transform-origin: 233px 266.764px;"><path d="M222.18,160c5.66,1.34,11.46,2.68,17.19,3.9s11.49,2.33,17.13,3.09l2.09.24.51.05-.08,0s.05,0,.16,0a8.16,8.16,0,0,0,2.53-1.13,45,45,0,0,0,6.3-5c4.16-3.85,8.22-8.21,12.13-12.55l4.57,3.17a98.58,98.58,0,0,1-10.45,15.33,45.52,45.52,0,0,1-7.05,6.94,16.91,16.91,0,0,1-5.43,2.92,10.49,10.49,0,0,1-2,.4,9.42,9.42,0,0,1-1.2,0l-.61,0-2.38-.12a163.18,163.18,0,0,1-18.34-2.41c-6-1.1-11.88-2.4-17.83-4Z" style="fill: rgb(127, 62, 59); transform-origin: 252.065px 162.99px;" id="eln0maznx66bi" class="animable"></path><path d="M213.6,170.16c4,5.78,28,8,28,8l1.47-15.38A110.51,110.51,0,0,0,224.28,158C207.33,155.58,209.24,163.82,213.6,170.16Z" style="fill: rgb(0, 44, 133); transform-origin: 226.83px 167.864px;" id="el6002os1xbcs" class="animable"></path><g id="ellpy90kfayx"><path d="M213.6,170.16c4,5.78,28,8,28,8l1.47-15.38A110.51,110.51,0,0,0,224.28,158C207.33,155.58,209.24,163.82,213.6,170.16Z" style="fill: rgb(255, 255, 255); opacity: 0.2; transform-origin: 226.83px 167.864px;" class="animable"></path></g><path d="M279.2,150.52l1.91-7.08,6.59,2.83s-2.78,7.63-5.29,7.25Z" style="fill: rgb(127, 62, 59); transform-origin: 283.45px 148.487px;" id="el1320mrvhxoy9" class="animable"></path><polygon points="286.55 139.06 292 138.72 287.7 146.27 281.11 143.44 286.55 139.06" style="fill: rgb(127, 62, 59); transform-origin: 286.555px 142.495px;" id="elzit7ju1sm5" class="animable"></polygon><path d="M229.72,159.71s9.52,22.39,2.66,64.08H192.72c-.48-6.09,2.31-35.78-4.55-64.46a101.24,101.24,0,0,1,13.21-1.68,148.07,148.07,0,0,1,16.86,0A76.45,76.45,0,0,1,229.72,159.71Z" style="fill: rgb(0, 44, 133); transform-origin: 211.517px 190.6px;" id="elb1589d7z7yb" class="animable"></path><g id="elyq4asdje7z9"><path d="M229.72,159.71s9.52,22.39,2.66,64.08H192.72c-.48-6.09,2.31-35.78-4.55-64.46a101.24,101.24,0,0,1,13.21-1.68,148.07,148.07,0,0,1,16.86,0A76.45,76.45,0,0,1,229.72,159.71Z" style="fill: rgb(255, 255, 255); opacity: 0.2; transform-origin: 211.517px 190.6px;" class="animable"></path></g><g id="elh82b48fi82g"><path d="M189.41,165.07a194.54,194.54,0,0,1,3.28,29.74A113.12,113.12,0,0,0,195.63,177C196.05,170.35,193.47,166.14,189.41,165.07Z" style="opacity: 0.3; transform-origin: 192.542px 179.94px;" class="animable"></path></g><path d="M217.89,191.47c-3.52-3.87-9.57-11.58-11.45-18.51h0l9.44-5,8.79,4.5c-.09,5.89-3.23,13.87-5.48,18.73C218.9,191.78,218.3,191.93,217.89,191.47Z" style="fill: rgb(250, 250, 250); transform-origin: 215.555px 179.85px;" id="elc1vgz4qu8qg" class="animable"></path><path d="M202.4,138.67c1.25,5.43,2.65,15.36-1,19,0,0,1.59,4.49,11.67,4.49,11.08,0,5.19-4.49,5.19-4.49-6.1-1.44-6.1-5.93-5.19-10.14Z" style="fill: rgb(127, 62, 59); transform-origin: 210.612px 150.415px;" id="elmk6rpkv7es8" class="animable"></path><g id="elj3k8pv1y7v"><path d="M206.74,142.28l6.31,5.22a17.35,17.35,0,0,0-.42,3c-2.32-.33-5.58-2.87-5.91-5.29A7.88,7.88,0,0,1,206.74,142.28Z" style="opacity: 0.2; transform-origin: 209.821px 146.39px;" class="animable"></path></g><path d="M218.7,135.57c1.64-1.4,2.38-9.77-.85-13.78s-6,5.71-6,5.71S213.33,140.17,218.7,135.57Z" style="fill: rgb(38, 50, 56); transform-origin: 215.976px 128.698px;" id="elyn5hd10pb9" class="animable"></path><path d="M200,133c2.26,7,3.22,11.23,7.78,14.1a9.59,9.59,0,0,0,14.77-8.38c-.09-6.73-3.77-17.09-11.52-18.38A9.7,9.7,0,0,0,200,133Z" style="fill: rgb(127, 62, 59); transform-origin: 211.017px 134.392px;" id="el4eoynilahir" class="animable"></path><path d="M218.88,118.54a2.7,2.7,0,0,0,.33-1.39,2.75,2.75,0,0,0-5-1.56,5.85,5.85,0,0,0-4.57-2,5.79,5.79,0,0,0-2.59.71,2.69,2.69,0,0,0-1.85-.64,2.76,2.76,0,0,0-2.64,2.42,4.79,4.79,0,0,0-.85-.06,4.45,4.45,0,0,0-4.29,4.59s0,0,0,.06a4.21,4.21,0,0,0-.51,0,3.61,3.61,0,0,0-3.48,3.74v.06A2.74,2.74,0,0,0,192,127a2.79,2.79,0,0,0,1.79,2.5,3.58,3.58,0,0,0,3.28,3.28c.39,3.5,1.65,8.92,5.74,6.12,1.56-1.07,3-7.56,1.45-12.06.12,0,.25,0,.38,0a4.41,4.41,0,0,0,3.43-1.85,5.86,5.86,0,0,0,5.14-.73,2.87,2.87,0,0,0,1,.16,2.8,2.8,0,0,0,1.32-.4,3.3,3.3,0,0,0,1.93.57,3.24,3.24,0,0,0,1.42-6.1Z" style="fill: rgb(38, 50, 56); transform-origin: 206.299px 126.632px;" id="elzdadeyz3y5p" class="animable"></path><path d="M198.79,141.54a7.32,7.32,0,0,0,5,2.07c2.47,0,3-2.34,1.67-4.3-1.18-1.75-3.88-3.87-6.06-2.93S197.15,139.93,198.79,141.54Z" style="fill: rgb(127, 62, 59); transform-origin: 201.91px 139.88px;" id="elptth09sirs9" class="animable"></path><path d="M211.42,132.6c.14.58.57,1,1,.9s.57-.63.42-1.21-.58-1-1-.89S211.27,132,211.42,132.6Z" style="fill: rgb(38, 50, 56); transform-origin: 212.131px 132.449px;" id="eltk7ypa0vq2e" class="animable"></path><path d="M218,131.15c.15.58.58,1,1,.9s.57-.62.42-1.2-.58-1-1-.9S217.87,130.57,218,131.15Z" style="fill: rgb(38, 50, 56); transform-origin: 218.714px 131px;" id="el0a1236fed9s" class="animable"></path><path d="M216,131.9a22.75,22.75,0,0,0,4.06,4.35,3.42,3.42,0,0,1-2.66,1.13Z" style="fill: rgb(99, 15, 15); transform-origin: 218.03px 134.641px;" id="elgg3477pv34p" class="animable"></path><path d="M214.87,139.49a5.08,5.08,0,0,1-3.33-1.2.17.17,0,0,1,0-.24.17.17,0,0,1,.25,0,5,5,0,0,0,4.24,1,.18.18,0,0,1,.21.13.17.17,0,0,1-.14.21A5.38,5.38,0,0,1,214.87,139.49Z" style="fill: rgb(38, 50, 56); transform-origin: 213.868px 138.744px;" id="eluz1l829qrnp" class="animable"></path><path d="M208.8,130.93a.35.35,0,0,1-.14,0,.34.34,0,0,1-.18-.46,3.38,3.38,0,0,1,2.44-2,.37.37,0,0,1,.4.3.36.36,0,0,1-.3.4,2.69,2.69,0,0,0-1.9,1.61A.35.35,0,0,1,208.8,130.93Z" style="fill: rgb(38, 50, 56); transform-origin: 209.885px 129.703px;" id="elsb20uyipbu" class="animable"></path><path d="M220.25,128.28a.34.34,0,0,1-.27-.13,3,3,0,0,0-2.34-1.12.35.35,0,0,1-.06-.7,3.68,3.68,0,0,1,2.94,1.37.36.36,0,0,1-.05.5A.35.35,0,0,1,220.25,128.28Z" style="fill: rgb(38, 50, 56); transform-origin: 218.929px 127.305px;" id="elz9qf6yr5698" class="animable"></path><path d="M196,170l-1.44,3.11c-.48,1.07-.95,2.15-1.41,3.23-.92,2.16-1.79,4.35-2.63,6.53s-1.58,4.38-2.29,6.58-1.26,4.39-1.72,6.57l0,.19v-.06a1,1,0,0,0,0-.16,1.08,1.08,0,0,0-.09-.32c-.08-.19-.17-.23-.13-.12a4.34,4.34,0,0,0,1.38,1.25,28,28,0,0,0,5.7,2.65,123.23,123.23,0,0,0,13.62,3.82l-.46,5.55a70.34,70.34,0,0,1-15.39-1.2,32.33,32.33,0,0,1-8.05-2.58,14.34,14.34,0,0,1-4.4-3.25,9.34,9.34,0,0,1-1.88-3.33,9.06,9.06,0,0,1-.38-2.14,9.71,9.71,0,0,1,0-1.08l.05-.52,0-.27a78,78,0,0,1,3.55-15.3q1.22-3.66,2.69-7.21c.5-1.18,1-2.35,1.55-3.52s1.08-2.29,1.73-3.54Z" style="fill: rgb(127, 62, 59); transform-origin: 191.702px 186.868px;" id="el0w1qhk885wn" class="animable"></path><path d="M188.17,159.33c-7,1-14.17,26.71-14.17,26.71l16.87,6.42s4.24-11.05,7.14-19.63C201.05,163.84,195.65,158.23,188.17,159.33Z" style="fill: rgb(0, 44, 133); transform-origin: 186.436px 175.826px;" id="elzagcv42nsz" class="animable"></path><g id="el2lcm8mko0kj"><path d="M188.17,159.33c-7,1-14.17,26.71-14.17,26.71l16.87,6.42s4.24-11.05,7.14-19.63C201.05,163.84,195.65,158.23,188.17,159.33Z" style="fill: rgb(255, 255, 255); opacity: 0.2; transform-origin: 186.436px 175.826px;" class="animable"></path></g><polygon points="198.81 412.37 206.23 412.37 207.19 395.2 199.78 395.2 198.81 412.37" style="fill: rgb(127, 62, 59); transform-origin: 203px 403.785px;" id="eld864z30yc9" class="animable"></polygon><g id="elieqk3qqj5up"><polygon points="199.77 395.2 207.19 395.2 206.69 404.05 199.27 404.05 199.77 395.2" style="opacity: 0.2; transform-origin: 203.23px 399.625px;" class="animable"></polygon></g><path d="M206.62,411.51h-8.33a.52.52,0,0,0-.55.5l-.41,6.59a1.31,1.31,0,0,0,1.3,1.32c2.9-.05,4.29-.22,8-.22,2.25,0,11.83.24,14.94.24s3-3.08,1.71-3.36c-5.92-1.25-13.24-3-15.34-4.62A2.12,2.12,0,0,0,206.62,411.51Z" style="fill: rgb(38, 50, 56); transform-origin: 210.731px 415.725px;" id="el0y1jqcyq996" class="animable"></path><path d="M209.24,412.79a2,2,0,0,0,1.39-.39.93.93,0,0,0,.21-.93.63.63,0,0,0-.39-.48c-.91-.36-3,1.07-3.24,1.24a.18.18,0,0,0-.07.17.19.19,0,0,0,.13.13A9.5,9.5,0,0,0,209.24,412.79Zm.86-1.53a.59.59,0,0,1,.23,0,.32.32,0,0,1,.19.24.66.66,0,0,1-.12.63c-.35.34-1.34.38-2.67.12A6,6,0,0,1,210.1,411.26Z" style="fill: rgb(0, 44, 133); transform-origin: 209.012px 411.866px;" id="el7mvwqxw6vds" class="animable"></path><path d="M207.31,412.53l.08,0c.74-.44,1.84-2,1.67-2.79a.66.66,0,0,0-.62-.52.89.89,0,0,0-.73.24c-.74.72-.58,2.85-.57,2.94a.16.16,0,0,0,.09.13A.11.11,0,0,0,207.31,412.53Zm1-3h.08c.26,0,.31.16.34.26.12.56-.67,1.74-1.28,2.26a3.81,3.81,0,0,1,.48-2.37A.54.54,0,0,1,208.32,409.53Z" style="fill: rgb(0, 44, 133); transform-origin: 208.098px 410.875px;" id="elhtbswp8k7rq" class="animable"></path><polygon points="264.69 394.05 271.99 392.78 270 375.7 262.7 376.97 264.69 394.05" style="fill: rgb(127, 62, 59); transform-origin: 267.345px 384.875px;" id="elapnbbdbn16" class="animable"></polygon><g id="elq3kcp4mfhic"><polygon points="262.7 376.98 270.01 375.71 271.03 384.51 263.72 385.78 262.7 376.98" style="opacity: 0.2; transform-origin: 266.865px 380.745px;" class="animable"></polygon></g><path d="M272,391.89l-8.23-1.26a.53.53,0,0,0-.62.42l-1.4,6.45a1.32,1.32,0,0,0,1.09,1.5c2.87.39,4.27.43,7.89,1,2.23.34,11.66,2,14.74,2.48s3.45-2.58,2.19-3.06c-5.66-2.12-12.64-4.93-14.47-6.87A2,2,0,0,0,272,391.89Z" style="fill: rgb(38, 50, 56); transform-origin: 275.036px 396.576px;" id="eln0tls3eoto" class="animable"></path><path d="M232.38,223.79s23,53.77,27.65,74.51c5.11,22.71,13.77,83.56,13.77,83.56l-13.38,2.33S248.1,327.35,241,305.44c-7.71-23.77-38.5-81.65-38.5-81.65Z" style="fill: rgb(38, 50, 56); transform-origin: 238.15px 303.99px;" id="el4zm3si3owmi" class="animable"></path><g id="elcpjnz92ugp9"><path d="M213.42,235.67l-.54,8.13c3.47,6.84,7.47,14.82,11.38,22.92C226,258.7,221.56,239.43,213.42,235.67Z" style="opacity: 0.3; transform-origin: 218.757px 251.195px;" class="animable"></path></g><path d="M219.11,223.79s-.13,56.65-1.33,77.88c-1.32,23.24-7.91,100.25-7.91,100.25H196.29s.41-75.13-.41-98.14c-.89-25-3.19-80-3.19-80Z" style="fill: rgb(38, 50, 56); transform-origin: 205.9px 312.85px;" id="elrdfcdeay1z" class="animable"></path><polygon points="195.75 402.04 210.42 402.04 211.23 396.89 195.04 397.69 195.75 402.04" style="fill: rgb(0, 44, 133); transform-origin: 203.135px 399.465px;" id="ellispceoueuh" class="animable"></polygon><g id="elrg9swkrnd3o"><polygon points="195.75 402.04 210.42 402.04 211.23 396.89 195.04 397.69 195.75 402.04" style="opacity: 0.3; transform-origin: 203.135px 399.465px;" class="animable"></polygon></g><polygon points="259.88 384.28 274.33 381.77 274.25 376.55 258.44 380.12 259.88 384.28" style="fill: rgb(0, 44, 133); transform-origin: 266.385px 380.415px;" id="elwu45gzo2db" class="animable"></polygon><g id="elcdt959ytp8s"><polygon points="259.88 384.28 274.33 381.77 274.25 376.55 258.44 380.12 259.88 384.28" style="opacity: 0.3; transform-origin: 266.385px 380.415px;" class="animable"></polygon></g><path d="M274.44,393.55a2,2,0,0,0,1.43-.17,1,1,0,0,0,.36-.89.66.66,0,0,0-.32-.54c-.84-.49-3.13.61-3.39.74a.16.16,0,0,0-.09.15.15.15,0,0,0,.1.15A8.78,8.78,0,0,0,274.44,393.55Zm1.08-1.38a.48.48,0,0,1,.22.07.27.27,0,0,1,.15.27.64.64,0,0,1-.21.6c-.4.29-1.38.18-2.66-.29A6,6,0,0,1,275.52,392.17Z" style="fill: rgb(0, 44, 133); transform-origin: 274.333px 392.719px;" id="elsmaj3pq1ano" class="animable"></path><path d="M272.57,393a.14.14,0,0,0,.09,0c.79-.32,2.12-1.68,2.07-2.5a.66.66,0,0,0-.54-.61.87.87,0,0,0-.75.13c-.85.6-1,2.73-1,2.82a.14.14,0,0,0,.07.14A.09.09,0,0,0,272.57,393Zm1.45-2.82.08,0c.25.07.29.2.3.31,0,.57-.92,1.61-1.61,2a3.83,3.83,0,0,1,.84-2.27A.51.51,0,0,1,274,390.18Z" style="fill: rgb(0, 44, 133); transform-origin: 273.585px 391.432px;" id="el9wvaev4oc8l" class="animable"></path><path d="M205.88,203.21l6.08-1.67.84,7.69s-6,1.8-7.49-1.35Z" style="fill: rgb(127, 62, 59); transform-origin: 209.055px 205.641px;" id="elacjgb0xkmst" class="animable"></path><polygon points="217.48 202.6 217.11 209.53 212.8 209.23 211.96 201.54 217.48 202.6" style="fill: rgb(127, 62, 59); transform-origin: 214.72px 205.535px;" id="el6as1be4fsw" class="animable"></polygon></g><g id="freepik--safe-door--inject-2" class="animable animator-active" style="transform-origin: 331.75px 250.54px;"><path d="M318.88,384.19c-31.94-4.81-56.2-64.51-56.2-133.65s24.26-128.84,56.2-133.65l29.77-4.48V388.67Z" style="fill: rgb(0, 44, 133); transform-origin: 305.665px 250.54px;" id="elsshbzjayy1" class="animable"></path><g id="el0oyknwf08kq"><path d="M318.88,384.19c-31.94-4.81-56.2-64.51-56.2-133.65s24.26-128.84,56.2-133.65l29.77-4.48V388.67Z" style="opacity: 0.3; transform-origin: 305.665px 250.54px;" class="animable"></path></g><ellipse cx="348.65" cy="250.54" rx="52.17" ry="138.13" style="fill: rgb(0, 44, 133); transform-origin: 348.65px 250.54px;" id="elobq5r43ulai" class="animable"></ellipse><g id="eltwujk28k8lk"><path d="M358.31,182c-16,0-28.89,30.69-28.89,68.55s12.93,68.54,28.89,68.54,28.89-30.68,28.89-68.54S374.27,182,358.31,182Zm23,68.55c0,10.89-1.76,20.79-4.64,28.22L368.33,250l8.18-28.17C379.51,229.3,381.35,239.4,381.35,250.54Zm-17.59-41.71c3.53,0,6.8,2.46,9.55,6.69l-7.47,25.91-8.62-29.6A9.53,9.53,0,0,1,363.76,208.83Zm-17.57,41.71c0-14.1,2.95-26.55,7.46-34.1L363.37,250l-9.9,34.32C349.06,276.76,346.19,264.45,346.19,250.54Zm17.57,41.71A9.66,9.66,0,0,1,357,289l8.84-30.47,7.71,26.64C370.75,289.66,367.39,292.25,363.76,292.25Z" style="fill: rgb(250, 250, 250); opacity: 0.2; transform-origin: 358.31px 250.545px;" class="animable"></path></g><g id="ell5zklto8rq"><path d="M350.06,385.17c-23.5,0-48.66-54.1-48.66-134.63s25.16-134.63,48.66-134.63,48.67,54.1,48.67,134.63S373.57,385.17,350.06,385.17Zm0-268.26c-23,0-47.66,53.69-47.66,133.63S327,384.17,350.06,384.17s47.67-53.7,47.67-133.63S373.08,116.91,350.06,116.91Z" style="fill: rgb(250, 250, 250); opacity: 0.4; transform-origin: 350.065px 250.54px;" class="animable"></path></g></g><defs>     <filter id="active" height="200%">         <feMorphology in="SourceAlpha" result="DILATED" operator="dilate" radius="2"></feMorphology>                <feFlood flood-color="#32DFEC" flood-opacity="1" result="PINK"></feFlood>        <feComposite in="PINK" in2="DILATED" operator="in" result="OUTLINE"></feComposite>        <feMerge>            <feMergeNode in="OUTLINE"></feMergeNode>            <feMergeNode in="SourceGraphic"></feMergeNode>        </feMerge>    </filter>    <filter id="hover" height="200%">        <feMorphology in="SourceAlpha" result="DILATED" operator="dilate" radius="2"></feMorphology>                <feFlood flood-color="#ff0000" flood-opacity="0.5" result="PINK"></feFlood>        <feComposite in="PINK" in2="DILATED" operator="in" result="OUTLINE"></feComposite>        <feMerge>            <feMergeNode in="OUTLINE"></feMergeNode>            <feMergeNode in="SourceGraphic"></feMergeNode>        </feMerge>            <feColorMatrix type="matrix" values="0   0   0   0   0                0   1   0   0   0                0   0   0   0   0                0   0   0   1   0 "></feColorMatrix>    </filter></defs></svg>